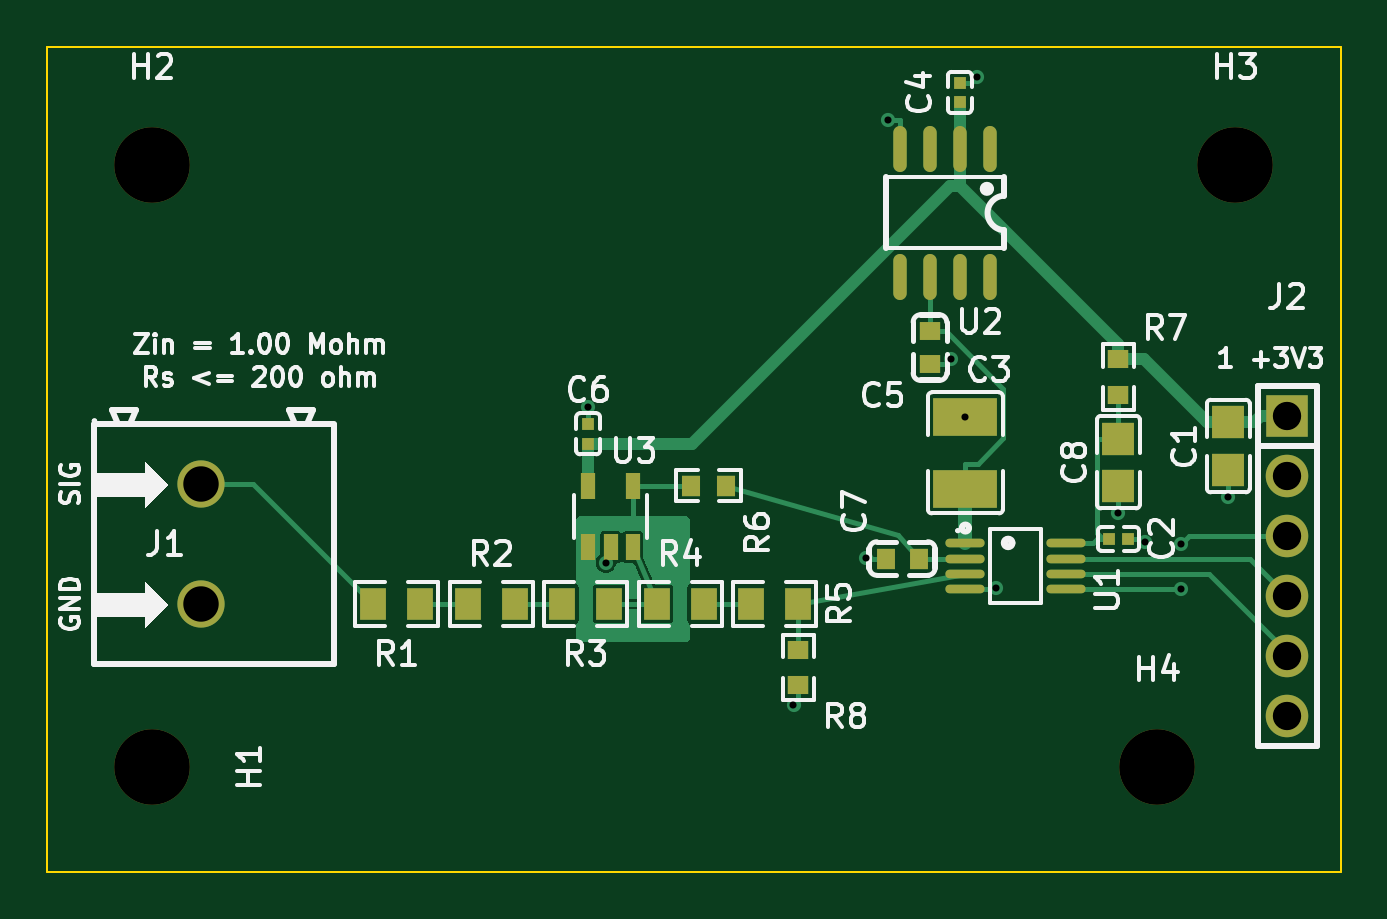
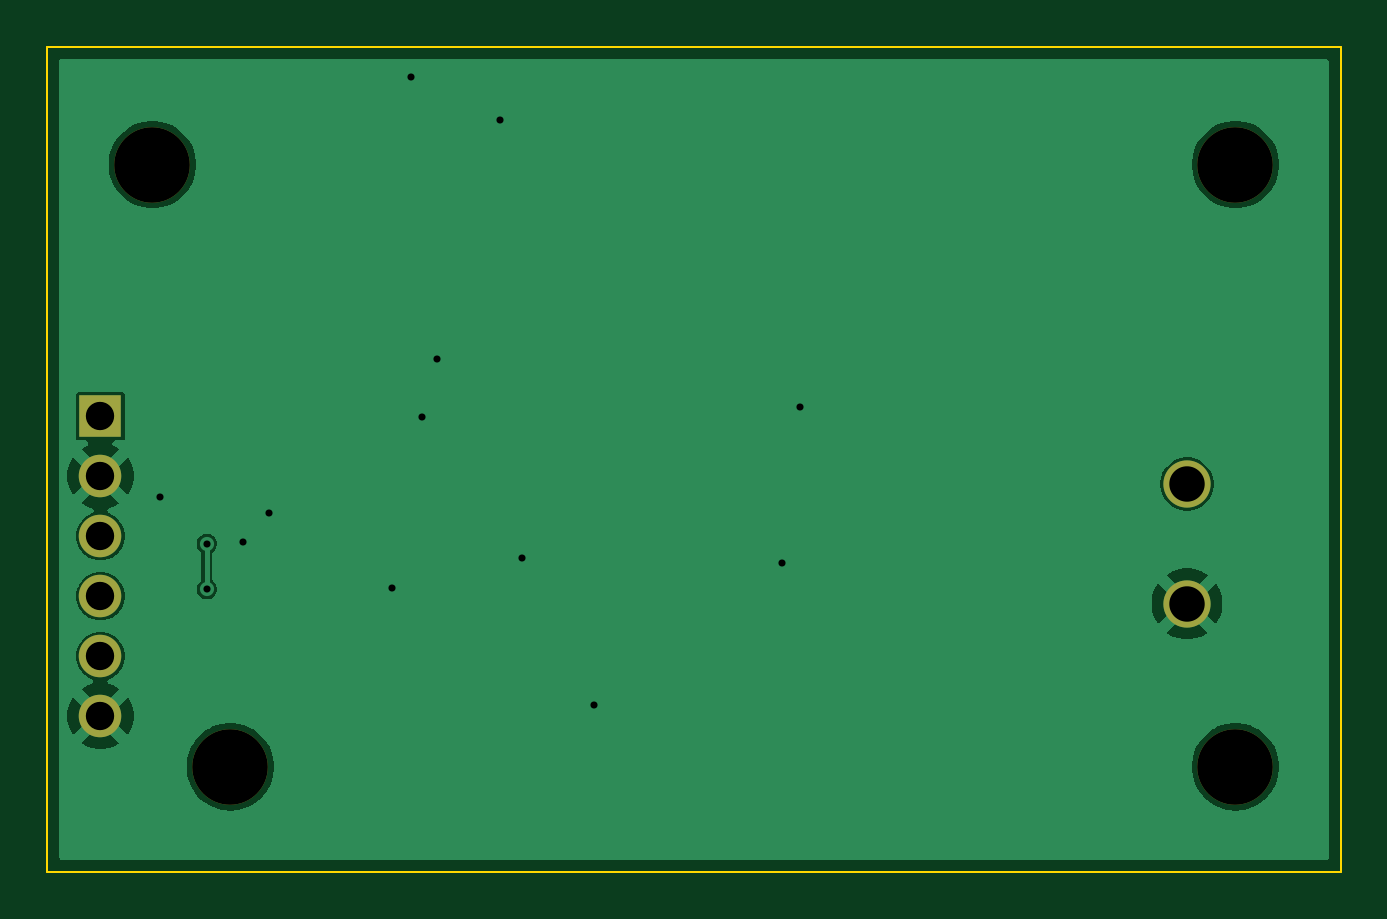
Circuit board: 10 layer files. Board 54.8 x 34.9 mm.
- bottom_copper: bb-adc-B_Cu.gbl (22284 bytes)
- bottom_mask: bb-adc-B_Mask.gbs (956 bytes)
- paste: bb-adc-B_Paste.gbp (451 bytes)
- bottom_silk: bb-adc-B_Silkscreen.gbo (452 bytes)
- outline: bb-adc-Edge_Cuts.gm1 (601 bytes)
- top_copper: bb-adc-F_Cu.gtl (14169 bytes)
- top_mask: bb-adc-F_Mask.gts (2987 bytes)
- paste: bb-adc-F_Paste.gtp (2472 bytes)
- top_silk: bb-adc-F_Silkscreen.gto (51585 bytes)
- drill: bb-adc.drl (860 bytes)

=== bottom_copper: bb-adc-B_Cu.gbl (22284 bytes, source omitted) ===
=== bottom_mask: bb-adc-B_Mask.gbs ===
%TF.GenerationSoftware,KiCad,Pcbnew,10.0.3*%
%TF.CreationDate,2026-08-19T04:55:40-07:00*%
%TF.ProjectId,bb-adc,62622d61-6463-42e6-9b69-6361645f7063,rev?*%
%TF.SameCoordinates,Original*%
%TF.FileFunction,Soldermask,Bot*%
%TF.FilePolarity,Negative*%
%FSLAX46Y46*%
G04 Gerber Fmt 4.6, Leading zero omitted, Abs format (unit mm)*
G04 Created by KiCad (PCBNEW 10.0.3) date 2026-08-19 04:55:40*
%MOMM*%
%LPD*%
G01*
G04 APERTURE LIST*
%ADD10R,1.800000X1.800000*%
%ADD11C,1.800000*%
%ADD12C,3.200000*%
%ADD13C,2.000000*%
G04 APERTURE END LIST*
D10*
%TO.C,J2*%
X70500000Y-33650000D03*
D11*
X70500000Y-36190000D03*
X70500000Y-38730000D03*
X70500000Y-41270000D03*
X70500000Y-43810000D03*
X70500000Y-46350000D03*
%TD*%
D12*
%TO.C,H3*%
X68300000Y-23000000D03*
%TD*%
%TO.C,H2*%
X22450000Y-23000000D03*
%TD*%
D13*
%TO.C,J1*%
X24500000Y-36520000D03*
X24500000Y-41600000D03*
%TD*%
D12*
%TO.C,H1*%
X22450000Y-48500000D03*
%TD*%
%TO.C,H4*%
X65000000Y-48500000D03*
%TD*%
M02*

=== paste: bb-adc-B_Paste.gbp ===
%TF.GenerationSoftware,KiCad,Pcbnew,10.0.3*%
%TF.CreationDate,2026-08-19T04:55:40-07:00*%
%TF.ProjectId,bb-adc,62622d61-6463-42e6-9b69-6361645f7063,rev?*%
%TF.SameCoordinates,Original*%
%TF.FileFunction,Paste,Bot*%
%TF.FilePolarity,Positive*%
%FSLAX46Y46*%
G04 Gerber Fmt 4.6, Leading zero omitted, Abs format (unit mm)*
G04 Created by KiCad (PCBNEW 10.0.3) date 2026-08-19 04:55:40*
%MOMM*%
%LPD*%
G01*
G04 APERTURE LIST*
G04 APERTURE END LIST*
M02*

=== bottom_silk: bb-adc-B_Silkscreen.gbo ===
%TF.GenerationSoftware,KiCad,Pcbnew,10.0.3*%
%TF.CreationDate,2026-08-19T04:55:40-07:00*%
%TF.ProjectId,bb-adc,62622d61-6463-42e6-9b69-6361645f7063,rev?*%
%TF.SameCoordinates,Original*%
%TF.FileFunction,Legend,Bot*%
%TF.FilePolarity,Positive*%
%FSLAX46Y46*%
G04 Gerber Fmt 4.6, Leading zero omitted, Abs format (unit mm)*
G04 Created by KiCad (PCBNEW 10.0.3) date 2026-08-19 04:55:40*
%MOMM*%
%LPD*%
G01*
G04 APERTURE LIST*
G04 APERTURE END LIST*
M02*

=== outline: bb-adc-Edge_Cuts.gm1 ===
%TF.GenerationSoftware,KiCad,Pcbnew,10.0.3*%
%TF.CreationDate,2026-08-19T04:55:40-07:00*%
%TF.ProjectId,bb-adc,62622d61-6463-42e6-9b69-6361645f7063,rev?*%
%TF.SameCoordinates,Original*%
%TF.FileFunction,Profile,NP*%
%FSLAX46Y46*%
G04 Gerber Fmt 4.6, Leading zero omitted, Abs format (unit mm)*
G04 Created by KiCad (PCBNEW 10.0.3) date 2026-08-19 04:55:40*
%MOMM*%
%LPD*%
G01*
G04 APERTURE LIST*
%TA.AperFunction,Profile*%
%ADD10C,0.100000*%
%TD*%
G04 APERTURE END LIST*
D10*
X18000000Y-18030000D02*
X72750000Y-18030000D01*
X72750000Y-52950000D01*
X18000000Y-52950000D01*
X18000000Y-18030000D01*
M02*

=== top_copper: bb-adc-F_Cu.gtl (14169 bytes, source omitted) ===
=== top_mask: bb-adc-F_Mask.gts ===
%TF.GenerationSoftware,KiCad,Pcbnew,10.0.3*%
%TF.CreationDate,2026-08-19T04:55:40-07:00*%
%TF.ProjectId,bb-adc,62622d61-6463-42e6-9b69-6361645f7063,rev?*%
%TF.SameCoordinates,Original*%
%TF.FileFunction,Soldermask,Top*%
%TF.FilePolarity,Negative*%
%FSLAX46Y46*%
G04 Gerber Fmt 4.6, Leading zero omitted, Abs format (unit mm)*
G04 Created by KiCad (PCBNEW 10.0.3) date 2026-08-19 04:55:40*
%MOMM*%
%LPD*%
G01*
G04 APERTURE LIST*
%ADD10R,1.133000X1.377000*%
%ADD11R,0.800000X0.900000*%
%ADD12R,1.800000X1.800000*%
%ADD13C,1.800000*%
%ADD14R,2.700000X1.635000*%
%ADD15R,0.600000X1.100000*%
%ADD16C,3.200000*%
%ADD17R,0.500000X0.540000*%
%ADD18R,0.540000X0.500000*%
%ADD19O,1.662000X0.364000*%
%ADD20R,1.350000X1.410000*%
%ADD21R,0.900000X0.800000*%
%ADD22R,0.864000X0.806000*%
%ADD23C,2.000000*%
%ADD24R,0.806000X0.864000*%
%ADD25O,0.568000X1.950000*%
G04 APERTURE END LIST*
D10*
%TO.C,R4*%
X43800000Y-41600000D03*
X45800000Y-41600000D03*
%TD*%
D11*
%TO.C,C7*%
X54900000Y-39680000D03*
X53500000Y-39680000D03*
%TD*%
D12*
%TO.C,J2*%
X70500000Y-33650000D03*
D13*
X70500000Y-36190000D03*
X70500000Y-38730000D03*
X70500000Y-41270000D03*
X70500000Y-43810000D03*
X70500000Y-46350000D03*
%TD*%
D14*
%TO.C,C3*%
X56870000Y-36730000D03*
X56870000Y-33690000D03*
%TD*%
D15*
%TO.C,U3*%
X40900000Y-39200000D03*
X41850000Y-39200000D03*
X42800000Y-39200000D03*
X42800000Y-36600000D03*
X40900000Y-36600000D03*
%TD*%
D16*
%TO.C,H3*%
X68300000Y-23000000D03*
%TD*%
D17*
%TO.C,C2*%
X62930000Y-38850000D03*
X63770000Y-38850000D03*
%TD*%
D18*
%TO.C,C6*%
X40900000Y-34820000D03*
X40900000Y-33980000D03*
%TD*%
D10*
%TO.C,R1*%
X31800000Y-41600000D03*
X33800000Y-41600000D03*
%TD*%
%TO.C,R3*%
X39800000Y-41600000D03*
X41800000Y-41600000D03*
%TD*%
D19*
%TO.C,U1*%
X56870000Y-39020000D03*
X56870000Y-39680000D03*
X56870000Y-40330000D03*
X56870000Y-40980000D03*
X61130000Y-40980000D03*
X61130000Y-40330000D03*
X61130000Y-39680000D03*
X61130000Y-39020000D03*
%TD*%
D16*
%TO.C,H2*%
X22450000Y-23000000D03*
%TD*%
D10*
%TO.C,R2*%
X35800000Y-41600000D03*
X37800000Y-41600000D03*
%TD*%
D20*
%TO.C,C1*%
X68000000Y-33920000D03*
X68000000Y-35920000D03*
%TD*%
D21*
%TO.C,C5*%
X55370000Y-30050000D03*
X55370000Y-31450000D03*
%TD*%
D22*
%TO.C,R8*%
X49800000Y-43550000D03*
X49800000Y-45050000D03*
%TD*%
D18*
%TO.C,C4*%
X56630000Y-20370000D03*
X56630000Y-19530000D03*
%TD*%
D23*
%TO.C,J1*%
X24500000Y-36520000D03*
X24500000Y-41600000D03*
%TD*%
D16*
%TO.C,H1*%
X22450000Y-48500000D03*
%TD*%
D22*
%TO.C,R7*%
X63350000Y-31250000D03*
X63350000Y-32750000D03*
%TD*%
D24*
%TO.C,R6*%
X45250000Y-36600000D03*
X46750000Y-36600000D03*
%TD*%
D10*
%TO.C,R5*%
X47800000Y-41600000D03*
X49800000Y-41600000D03*
%TD*%
D16*
%TO.C,H4*%
X65000000Y-48500000D03*
%TD*%
D25*
%TO.C,U2*%
X57900000Y-22340000D03*
X56630000Y-22340000D03*
X55370000Y-22340000D03*
X54100000Y-22340000D03*
X54100000Y-27760000D03*
X55370000Y-27760000D03*
X56630000Y-27760000D03*
X57900000Y-27760000D03*
%TD*%
D20*
%TO.C,C8*%
X63350000Y-34600000D03*
X63350000Y-36600000D03*
%TD*%
M02*

=== paste: bb-adc-F_Paste.gtp ===
%TF.GenerationSoftware,KiCad,Pcbnew,10.0.3*%
%TF.CreationDate,2026-08-19T04:55:40-07:00*%
%TF.ProjectId,bb-adc,62622d61-6463-42e6-9b69-6361645f7063,rev?*%
%TF.SameCoordinates,Original*%
%TF.FileFunction,Paste,Top*%
%TF.FilePolarity,Positive*%
%FSLAX46Y46*%
G04 Gerber Fmt 4.6, Leading zero omitted, Abs format (unit mm)*
G04 Created by KiCad (PCBNEW 10.0.3) date 2026-08-19 04:55:40*
%MOMM*%
%LPD*%
G01*
G04 APERTURE LIST*
%ADD10R,1.133000X1.377000*%
%ADD11R,0.800000X0.900000*%
%ADD12R,2.700000X1.635000*%
%ADD13R,0.600000X1.100000*%
%ADD14R,0.500000X0.540000*%
%ADD15R,0.540000X0.500000*%
%ADD16O,1.662000X0.364000*%
%ADD17R,1.350000X1.410000*%
%ADD18R,0.900000X0.800000*%
%ADD19R,0.864000X0.806000*%
%ADD20R,0.806000X0.864000*%
%ADD21O,0.568000X1.950000*%
G04 APERTURE END LIST*
D10*
%TO.C,R4*%
X43800000Y-41600000D03*
X45800000Y-41600000D03*
%TD*%
D11*
%TO.C,C7*%
X54900000Y-39680000D03*
X53500000Y-39680000D03*
%TD*%
D12*
%TO.C,C3*%
X56870000Y-36730000D03*
X56870000Y-33690000D03*
%TD*%
D13*
%TO.C,U3*%
X40900000Y-39200000D03*
X41850000Y-39200000D03*
X42800000Y-39200000D03*
X42800000Y-36600000D03*
X40900000Y-36600000D03*
%TD*%
D14*
%TO.C,C2*%
X62930000Y-38850000D03*
X63770000Y-38850000D03*
%TD*%
D15*
%TO.C,C6*%
X40900000Y-34820000D03*
X40900000Y-33980000D03*
%TD*%
D10*
%TO.C,R1*%
X31800000Y-41600000D03*
X33800000Y-41600000D03*
%TD*%
%TO.C,R3*%
X39800000Y-41600000D03*
X41800000Y-41600000D03*
%TD*%
D16*
%TO.C,U1*%
X56870000Y-39020000D03*
X56870000Y-39680000D03*
X56870000Y-40330000D03*
X56870000Y-40980000D03*
X61130000Y-40980000D03*
X61130000Y-40330000D03*
X61130000Y-39680000D03*
X61130000Y-39020000D03*
%TD*%
D10*
%TO.C,R2*%
X35800000Y-41600000D03*
X37800000Y-41600000D03*
%TD*%
D17*
%TO.C,C1*%
X68000000Y-33920000D03*
X68000000Y-35920000D03*
%TD*%
D18*
%TO.C,C5*%
X55370000Y-30050000D03*
X55370000Y-31450000D03*
%TD*%
D19*
%TO.C,R8*%
X49800000Y-43550000D03*
X49800000Y-45050000D03*
%TD*%
D15*
%TO.C,C4*%
X56630000Y-20370000D03*
X56630000Y-19530000D03*
%TD*%
D19*
%TO.C,R7*%
X63350000Y-31250000D03*
X63350000Y-32750000D03*
%TD*%
D20*
%TO.C,R6*%
X45250000Y-36600000D03*
X46750000Y-36600000D03*
%TD*%
D10*
%TO.C,R5*%
X47800000Y-41600000D03*
X49800000Y-41600000D03*
%TD*%
D21*
%TO.C,U2*%
X57900000Y-22340000D03*
X56630000Y-22340000D03*
X55370000Y-22340000D03*
X54100000Y-22340000D03*
X54100000Y-27760000D03*
X55370000Y-27760000D03*
X56630000Y-27760000D03*
X57900000Y-27760000D03*
%TD*%
D17*
%TO.C,C8*%
X63350000Y-34600000D03*
X63350000Y-36600000D03*
%TD*%
M02*

=== top_silk: bb-adc-F_Silkscreen.gto (51585 bytes, source omitted) ===
=== drill: bb-adc.drl ===
M48
; DRILL file KiCad 10.0.3 date 2026-08-19T04:55:41
; FORMAT={-:-/ absolute / metric / decimal}
; #@! TF.CreationDate,2026-08-19T04:55:41-07:00
; #@! TF.GenerationSoftware,Kicad,Pcbnew,10.0.3
; #@! TF.FileFunction,MixedPlating,1,2
FMAT,2
METRIC
; #@! TA.AperFunction,Plated,PTH,ViaDrill
T1C0.300
; #@! TA.AperFunction,Plated,PTH,ComponentDrill
T2C1.200
; #@! TA.AperFunction,Plated,PTH,ComponentDrill
T3C1.500
; #@! TA.AperFunction,NonPlated,NPTH,ComponentDrill
T4C3.200
%
G90
G05
T1
X40.9Y-33.267
X41.65Y-39.85
X49.593Y-45.888
X52.643Y-39.664
X53.585Y-21.136
X56.266Y-31.233
X56.87Y-33.69
X57.345Y-19.314
X58.148Y-40.909
X63.35Y-37.747
X64.475Y-39.0
X66.0Y-39.05
X66.0Y-40.98
X68.0Y-37.068
T2
X70.5Y-33.65
X70.5Y-36.19
X70.5Y-38.73
X70.5Y-41.27
X70.5Y-43.81
X70.5Y-46.35
T3
X24.5Y-36.52
X24.5Y-41.6
T4
X22.45Y-23.0
X22.45Y-48.5
X65.0Y-48.5
X68.3Y-23.0
M30
